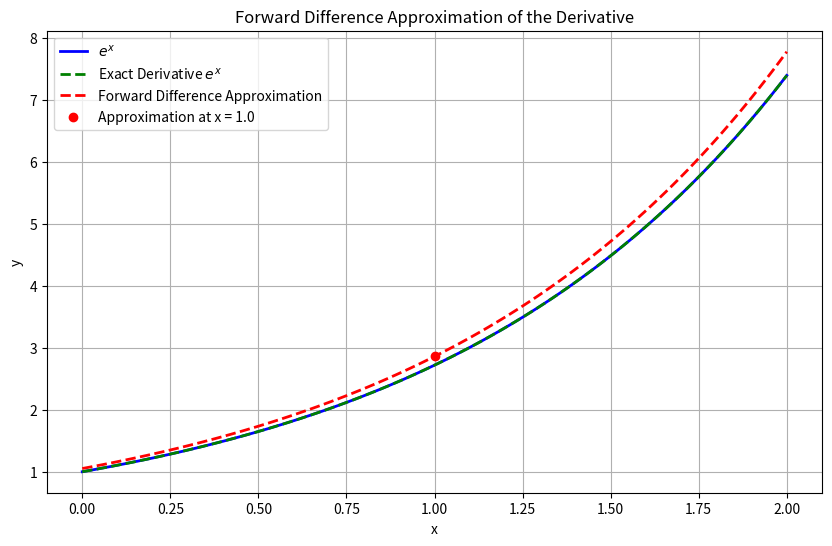
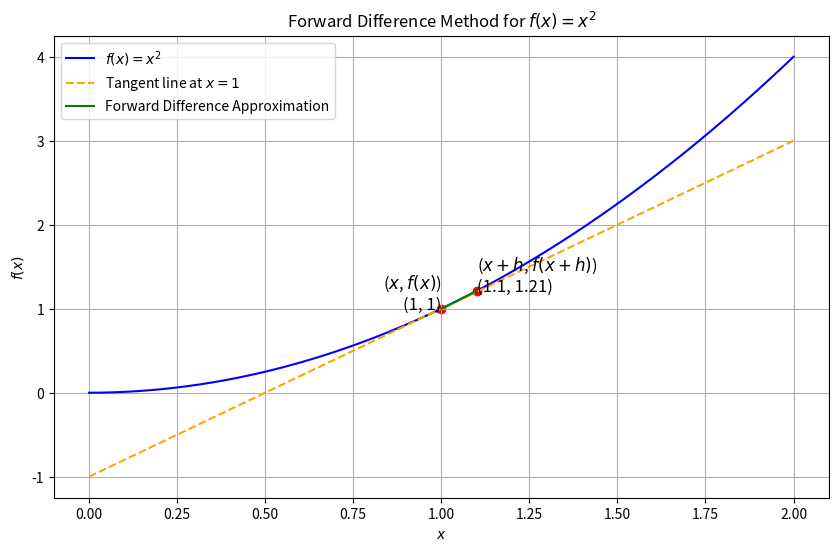

The matplotlib source for these figures, in order:
import numpy as np
import matplotlib.pyplot as plt

# Define the function and its exact derivative
def f(x):
    return np.exp(x)  # Example function e^x

def exact_derivative(x):
    return np.exp(x)  # Exact derivative of e^x is e^x

# Forward difference approximation
def forward_difference(f, x, h):
    return (f(x + h) - f(x)) / h

# Define the point at which to approximate the derivative and the step size
x = 1.0
h = 0.1

# Compute the exact derivative and the forward difference approximation
exact = exact_derivative(x)
approx = forward_difference(f, x, h)

print(f"Exact derivative at x = {x}: {exact}")
print(f"Forward difference approximation at x = {x} with h = {h}: {approx}")

# Plotting the function and its derivative approximation
x_values = np.linspace(0, 2, 100)
y_values = f(x_values)
y_derivative_exact = exact_derivative(x_values)
y_derivative_approx = forward_difference(f, x_values, h)

plt.figure(figsize=(10, 6))
plt.plot(x_values, y_values, label='$e^x$', color='blue', linewidth=2)
plt.plot(x_values, y_derivative_exact, label='Exact Derivative $e^x$', linestyle='--', color='green', linewidth=2)
plt.plot(x_values, y_derivative_approx, label='Forward Difference Approximation', linestyle='--', color='red', linewidth=2)
plt.scatter([x], [approx], color='red', zorder=5, label='Approximation at x = 1.0')
plt.title('Forward Difference Approximation of the Derivative')
plt.xlabel('x')
plt.ylabel('y')
plt.legend()
plt.grid(True)
plt.show()

####

import numpy as np
import matplotlib.pyplot as plt

# Function definition
def f(x):
    return x**2

# Forward difference method to estimate derivative
def forward_difference(f, x, h):
    return (f(x + h) - f(x)) / h

# Example usage
x = 1
h = 0.1

# Calculate derivative using forward difference method
derivative_estimate = forward_difference(f, x, h)

# Exact derivative for comparison
exact_derivative = 2 * x  # Since f(x) = x^2, f'(x) = 2x

# Print results
print(f"Exact derivative at x = {x}: {exact_derivative}")
print(f"Estimated derivative with h = {h}: {derivative_estimate}")

# Create points for plotting the function and the tangent line
x_values = np.linspace(x - 1, x + 1, 400)
y_values = f(x_values)

# Tangent line at x
tangent_line = exact_derivative * (x_values - x) + f(x)

# Plotting
plt.figure(figsize=(10, 6))
plt.plot(x_values, y_values, label='$f(x) = x^2$', color='blue')
plt.plot(x_values, tangent_line, '--', label='Tangent line at $x=1$', color='orange')
plt.scatter([x, x + h], [f(x), f(x + h)], color='red')  # Points used in forward difference
plt.plot([x, x + h], [f(x), f(x + h)], label='Forward Difference Approximation', color='green')

# Annotate the points
plt.text(x, f(x), f'($x$, $f(x)$)\n(1, 1)', fontsize=12, ha='right')
plt.text(x + h, f(x + h), f'($x + h$, $f(x + h)$)\n(1.1, 1.21)', fontsize=12, ha='left')

plt.xlabel('$x$')
plt.ylabel('$f(x)$')
plt.title('Forward Difference Method for $f(x) = x^2$')
plt.legend()
plt.grid(True)
plt.show()
